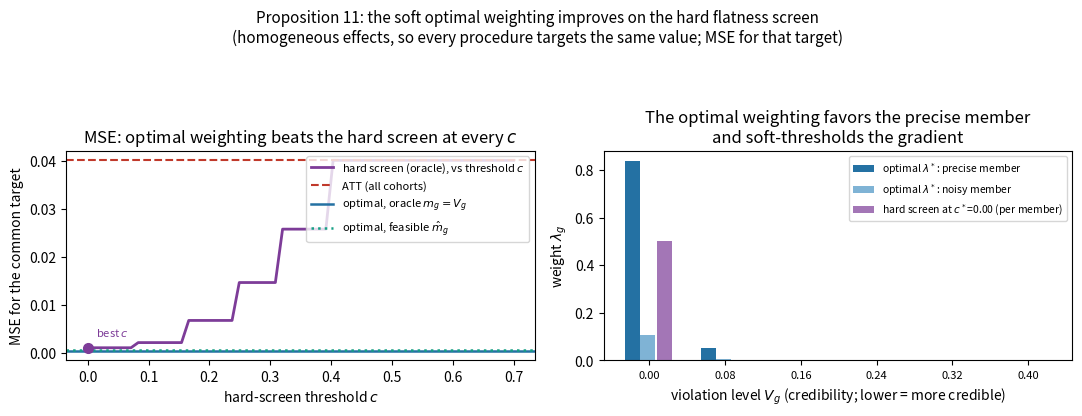

This chart was generated by the following Python code:
"""
Proposition 11 (optimal credible weighting) -- simulation
---------------------------------------------------------
Reduced-form normal model, 4+4 event study, homogeneous effects (theta_g = 1),
so ATT = LATT target = 1 and mean squared error for the common target is a fair
comparison between procedures.

We compare three ways of weighting K cohorts whose credibility varies
continuously:
    ATT          equal weights over ALL cohorts
    Hard screen  equal weights over {g : m_g <= c}, swept over c
    Optimal      lambda* minimizing worst-case MSE  R(lam) = (m.lam)^2 + sum lam^2 s_g^2
                 over the simplex (Proposition 11), in two versions:
                 - oracle:   credibility m_g known (= true violation V_g)
                 - feasible: m_hat_g = max_e |beta_hat_pre(e)| estimated from pre-trends

Under homogeneous effects the estimand is common (=1), so for fixed weights
    MSE(lam) = (sum_g lam_g V_g)^2 + sum_g lam_g^2 s_g^2,
which is exact; the oracle-optimal lambda* therefore minimizes MSE by construction.
The feasible version pays for estimating m_g from noisy pre-trends and is the
practically relevant comparison.

DGP is deterministic (a credibility gradient with a few moderate-violation but
PRECISE cohorts, to exhibit the precision channel). A random-DGP loop at the end
reports the average gain for generality.
"""

import numpy as np
from scipy.optimize import minimize
import matplotlib
matplotlib.use("Agg")
import matplotlib.pyplot as plt

rng = np.random.default_rng(11)

# ---- event-study geometry (matches the rest of the paper: 4 pre, 4 post) ----
K_pre, L_post = 4, 4
l_post = np.ones(L_post) / L_post
rho = 0.5


def post_var(sigma_g):
    """Variance of the post-aggregate l_post' beta_post under within-cohort AR(1)."""
    idx = np.arange(L_post)
    R = rho ** np.abs(idx[:, None] - idx[None, :])
    return float(l_post @ ((sigma_g ** 2) * R) @ l_post)


def pre_cov(sigma_g):
    idx = np.arange(K_pre)
    R = rho ** np.abs(idx[:, None] - idx[None, :])
    return (sigma_g ** 2) * R


def mse(lam, V, s2):
    """Exact MSE of sum_g lam_g beta_g,post for the common target 1 (theta_g=1)."""
    bias = lam @ V
    return bias ** 2 + np.sum(lam ** 2 * s2)


def opt_weights(m, s2):
    """Minimize R(lam) = (m.lam)^2 + sum lam^2 s2 over the simplex (Prop 11)."""
    G = len(m)
    Q = np.outer(m, m) + np.diag(s2)
    obj = lambda lam: lam @ Q @ lam
    jac = lambda lam: 2 * Q @ lam
    cons = ({"type": "eq", "fun": lambda lam: lam.sum() - 1.0,
             "jac": lambda lam: np.ones(G)},)
    bnds = [(0.0, 1.0)] * G
    x0 = (1.0 / s2) / np.sum(1.0 / s2)          # inverse-variance start
    res = minimize(obj, x0, jac=jac, bounds=bnds, constraints=cons,
                   method="SLSQP", options={"ftol": 1e-12, "maxiter": 500})
    lam = np.clip(res.x, 0, None)
    return lam / lam.sum()


def hard_weights(m, c):
    sel = m <= c
    if not sel.any():
        sel = (m == m.min())
    w = sel.astype(float)
    return w / w.sum()


# ---------------------------------------------------------------------------
# Deterministic illustrative DGP. Cohorts come in PAIRS at each violation
# level: within a pair one cohort is precise (large n) and one is noisy
# (small n). A hard screen keeps or drops a pair as a whole -- it cannot tell
# the precise member from the noisy one, since both share the credibility m_g.
# The optimal weighting can, and it also soft-thresholds the gradient rather
# than cutting it. Pre-trends are informative (small SE relative to V).
# ---------------------------------------------------------------------------
levels = np.array([0.00, 0.08, 0.16, 0.24, 0.32, 0.40])
V = np.repeat(levels, 2)                          # 12 cohorts, paired by violation
G = len(V)
sigma_unit = 0.12
# within each pair: member A precise (n=6400), member B noisy (n=800)
n_g = np.tile([6400.0, 800.0], len(levels))
sigma_g = sigma_unit / np.sqrt(n_g / 400.0)      # sigma scales as 1/sqrt(size)
s2 = np.array([post_var(sg) for sg in sigma_g])  # post-aggregate variances

# ---- procedures (oracle: credibility m = true violation V) ----
w_att = np.ones(G) / G
lam_opt = opt_weights(V, s2)
mse_att = mse(w_att, V, s2)
mse_opt = mse(lam_opt, V, s2)

# hard screen swept over threshold c
c_grid = np.linspace(0.0, 0.70, 60)
mse_hard = np.array([mse(hard_weights(V, c), V, s2) for c in c_grid])
c_best = c_grid[np.argmin(mse_hard)]
mse_hard_best = mse_hard.min()
lam_hard_best = hard_weights(V, c_best)

# ---- feasible optimal: estimate m_hat from noisy pre-trends, informativeness phi ----
phi = 1.5            # pre-trend foreshadows the violation (informative regime)
n_reps = 4000
pre_true = np.array([np.full(K_pre, phi * V[g]) for g in range(G)])   # E[beta_pre]
Lpre = [np.linalg.cholesky(pre_cov(sg)) for sg in sigma_g]

# feasible procedures pay the cost of estimating credibility from pre-trends.
# For a fair comparison, the feasible hard screen also uses m_hat, swept over c.
mse_feas_opt = np.empty(n_reps)
mse_feas_hard_c = np.zeros(len(c_grid))          # feasible hard MSE per threshold c
lam_feas_acc = np.zeros(G)
for r in range(n_reps):
    beta_pre = np.array([pre_true[g] + Lpre[g] @ rng.standard_normal(K_pre) for g in range(G)])
    m_hat = np.max(np.abs(beta_pre), axis=1)
    lam_f = opt_weights(m_hat, s2)
    mse_feas_opt[r] = mse(lam_f, V, s2)          # TRUE mse of feasible weights
    mse_feas_hard_c += np.array([mse(hard_weights(m_hat, c), V, s2) for c in c_grid])
    lam_feas_acc += lam_f
lam_feas_mean = lam_feas_acc / n_reps
mse_feas_opt_mean = mse_feas_opt.mean()
mse_feas_hard_c /= n_reps
mse_feas_hard_best = mse_feas_hard_c.min()       # best feasible hard screen

print("=== Proposition 11 demonstration (deterministic DGP) ===")
print(f"{'procedure':<32}{'MSE':>10}{'RMSE':>10}{'vs ATT':>10}")
for name, m in [("ATT (all cohorts)", mse_att),
                ("hard screen, oracle best c", mse_hard_best),
                ("hard screen, feasible best c", mse_feas_hard_best),
                ("optimal, feasible (m_hat)", mse_feas_opt_mean),
                ("optimal, oracle (m=V)", mse_opt)]:
    print(f"{name:<32}{m:10.5f}{np.sqrt(m):10.5f}{100*(m/mse_att-1):+9.1f}%")
print(f"\nbest oracle hard-screen threshold c* = {c_best:.3f}")
print(f"optimal (oracle)   vs best ORACLE   hard screen: {100*(1-mse_opt/mse_hard_best):+.1f}%")
print(f"optimal (feasible) vs best FEASIBLE hard screen: {100*(1-mse_feas_opt_mean/mse_feas_hard_best):+.1f}%")

# ---------------------------------------------------------------------------
# Random-DGP robustness: average gain of oracle-optimal over best hard screen
# ---------------------------------------------------------------------------
n_dgp = 500
red_opt, red_feas = [], []
for _ in range(n_dgp):
    Vr = np.sort(rng.uniform(0, 0.6, G))
    Vr[:rng.integers(1, 4)] = 0.0                        # a few clean cohorts
    nr = rng.uniform(300, 1800, G)
    sgr = sigma_unit / np.sqrt(nr / 400.0)
    s2r = np.array([post_var(sg) for sg in sgr])
    mo = mse(opt_weights(Vr, s2r), Vr, s2r)
    mh = min(mse(hard_weights(Vr, c), Vr, s2r) for c in c_grid)
    red_opt.append(1 - mo / mh)
print(f"\nRandom DGPs (n={n_dgp}): mean MSE reduction of oracle-optimal over "
      f"best hard screen = {100*np.mean(red_opt):.1f}% "
      f"(median {100*np.median(red_opt):.1f}%)")

# ---------------------------------------------------------------------------
# Figure
# ---------------------------------------------------------------------------
fig, ax = plt.subplots(1, 2, figsize=(11, 4.2))
fig.suptitle("Proposition 11: the soft optimal weighting improves on the hard flatness screen\n"
             "(homogeneous effects, so every procedure targets the same value; MSE for that target)",
             fontsize=11)

a = ax[0]
a.plot(c_grid, mse_hard, "-", color="#7d3c98", lw=2, label="hard screen (oracle), vs threshold $c$")
a.axhline(mse_att, color="#c0392b", ls="--", lw=1.5, label="ATT (all cohorts)")
a.axhline(mse_opt, color="#2471a3", ls="-", lw=1.8, label="optimal, oracle $m_g=V_g$")
a.axhline(mse_feas_opt_mean, color="#16a085", ls=":", lw=1.8, label=r"optimal, feasible $\hat m_g$")
a.plot([c_best], [mse_hard_best], "o", color="#7d3c98", ms=7)
a.annotate("best $c$", (c_best, mse_hard_best),
           textcoords="offset points", xytext=(6, 8), fontsize=8, color="#7d3c98")
a.set_xlabel("hard-screen threshold $c$"); a.set_ylabel("MSE for the common target")
a.set_title("MSE: optimal weighting beats the hard screen at every $c$")
a.legend(fontsize=8, loc="upper right")

a = ax[1]
# grouped by violation level: precise member (even idx) vs noisy member (odd idx)
xl = np.arange(len(levels))
opt_prec = lam_opt[0::2]     # precise member of each pair
opt_nois = lam_opt[1::2]     # noisy member
hard_prec = lam_hard_best[0::2]
hard_nois = lam_hard_best[1::2]
a.bar(xl - 0.22, opt_prec, width=0.2, color="#2471a3", label="optimal $\\lambda^*$: precise member")
a.bar(xl - 0.02, opt_nois, width=0.2, color="#7fb3d5", label="optimal $\\lambda^*$: noisy member")
a.bar(xl + 0.20, (hard_prec + hard_nois) / 2, width=0.2, color="#7d3c98", alpha=0.7,
      label=f"hard screen at $c^*$={c_best:.2f} (per member)")
a.set_xlabel("violation level $V_g$ (credibility; lower = more credible)")
a.set_ylabel("weight $\\lambda_g$")
a.set_title("The optimal weighting favors the precise member\nand soft-thresholds the gradient")
a.set_xticks(xl); a.set_xticklabels([f"{v:.2f}" for v in levels], fontsize=8)
a.legend(fontsize=7.5, loc="upper right")

plt.tight_layout(rect=[0, 0, 1, 0.90])
plt.savefig("prop11.png", dpi=130)
print("\nSaved figure -> prop11.png")
